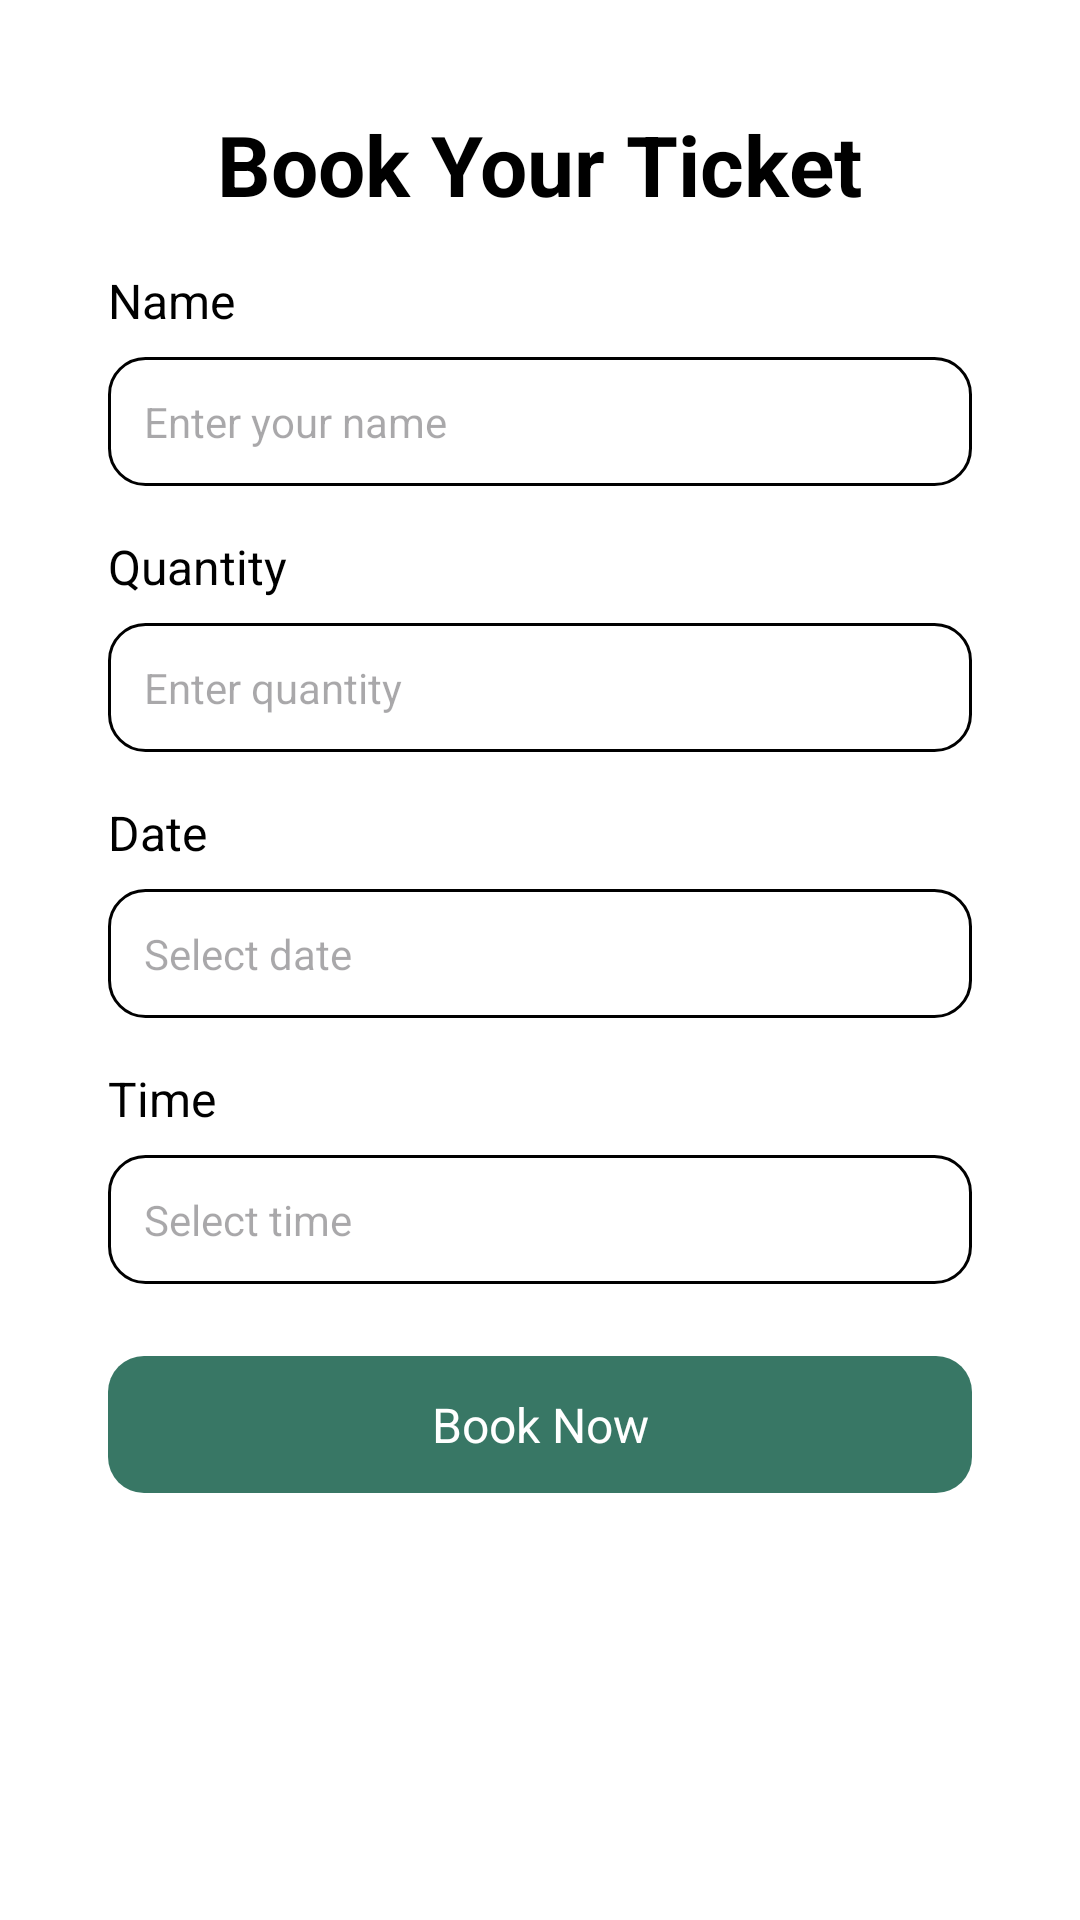

Here is an Android app screen rendered from its layout file. Give the layout XML and the strings, colors and styles it references.
<!-- AndroidManifest.xml: application theme Theme.AIVenture -->
<!-- res/layout/bottom_sheet_layout.xml -->
<LinearLayout xmlns:android="http://schemas.android.com/apk/res/android"
    android:layout_width="match_parent"
    android:layout_height="wrap_content"
    android:orientation="vertical"
    android:padding="36dp"
    android:background="@android:color/white">

    <TextView
        android:id="@+id/title"
        android:layout_width="wrap_content"
        android:layout_height="wrap_content"
        android:text="Book Your Ticket"
        android:textSize="28sp"
        android:textStyle="bold"
        android:textColor="#000000"
        android:layout_marginBottom="16dp"
        android:layout_gravity="center"/>

    <TextView
        android:id="@+id/nameLabel"
        android:layout_width="wrap_content"
        android:layout_height="wrap_content"
        android:text="Name"
        android:textSize="16sp"
        android:textColor="#000000"
        android:layout_marginBottom="8dp"/>

    <EditText
        android:id="@+id/nameEditText"
        android:layout_width="match_parent"
        android:layout_height="wrap_content"
        android:background="@drawable/rounded_edittext"
        android:padding="12dp"
        android:hint="Enter your name"
        android:textColor="#000000"
        android:textSize="14sp"/>

    <TextView
        android:id="@+id/quantityLabel"
        android:layout_width="wrap_content"
        android:layout_height="wrap_content"
        android:text="Quantity"
        android:textSize="16sp"
        android:textColor="#000000"
        android:layout_marginTop="16dp"
        android:layout_marginBottom="8dp"/>

    <EditText
        android:id="@+id/quantityEditText"
        android:layout_width="match_parent"
        android:layout_height="wrap_content"
        android:background="@drawable/rounded_edittext"
        android:padding="12dp"
        android:hint="Enter quantity"
        android:textColor="#000000"
        android:textSize="14sp"/>

    <TextView
        android:id="@+id/dateLabel"
        android:layout_width="wrap_content"
        android:layout_height="wrap_content"
        android:text="Date"
        android:textSize="16sp"
        android:textColor="#000000"
        android:layout_marginTop="16dp"
        android:layout_marginBottom="8dp"/>

    <EditText
        android:id="@+id/dateEditText"
        android:layout_width="match_parent"
        android:layout_height="wrap_content"
        android:background="@drawable/rounded_edittext"
        android:padding="12dp"
        android:clickable="false"
        android:focusable="false"
        android:hint="Select date"
        android:textColor="#000000"
        android:textSize="14sp"/>

    <TextView
        android:id="@+id/timeLabel"
        android:layout_width="wrap_content"
        android:layout_height="wrap_content"
        android:text="Time"
        android:textSize="16sp"
        android:textColor="#000000"
        android:layout_marginTop="16dp"
        android:layout_marginBottom="8dp"/>

    <EditText
        android:id="@+id/timeEditText"
        android:layout_width="match_parent"
        android:layout_height="wrap_content"
        android:background="@drawable/rounded_edittext"
        android:padding="12dp"
        android:clickable="false"
        android:focusable="false"
        android:hint="Select time"
        android:textColor="#000000"
        android:textSize="14sp"/>

    <TextView
        android:id="@+id/bookingButton"
        android:layout_width="match_parent"
        android:layout_height="wrap_content"
        android:paddingVertical="12dp"
        android:background="@drawable/rounded_background"
        android:textAlignment="center"
        android:text="Book Now"
        android:textColor="#FFFFFF"
        android:textSize="16sp"
        android:layout_marginTop="24dp"/>

</LinearLayout>
<!-- resources referenced by this layout -->
<resources>
  <!-- drawable rounded_background (drawable) -->
  <?xml version="1.0" encoding="utf-8"?>
  <shape xmlns:android="http://schemas.android.com/apk/res/android">
      <solid android:color="#387765" />
      <corners android:radius="12dp" />
  </shape>
  <!-- drawable rounded_edittext (drawable) -->
  <?xml version="1.0" encoding="utf-8"?>
  <shape xmlns:android="http://schemas.android.com/apk/res/android">
      <corners android:radius="12dp" />
      <stroke android:color="@color/black" android:width="1dp" />
  </shape>
  <style name="Theme.AIVenture" parent="Base.Theme.AIVenture" />
  <color name="black">#FF000000</color>
  <style name="Base.Theme.AIVenture" parent="Theme.Material3.DayNight.NoActionBar">
          <item name="colorPrimary">@color/taledark</item>
          <item name="colorSecondaryContainer">@color/tale</item>
          <item name="backgroundColor">@color/white</item>
          <item name="colorOnBackground">@color/black</item>
      </style>
  <color name="taledark">#387765</color>
  <color name="tale">#6DB1A3</color>
  <color name="white">#FFFFFFFF</color>
</resources>
